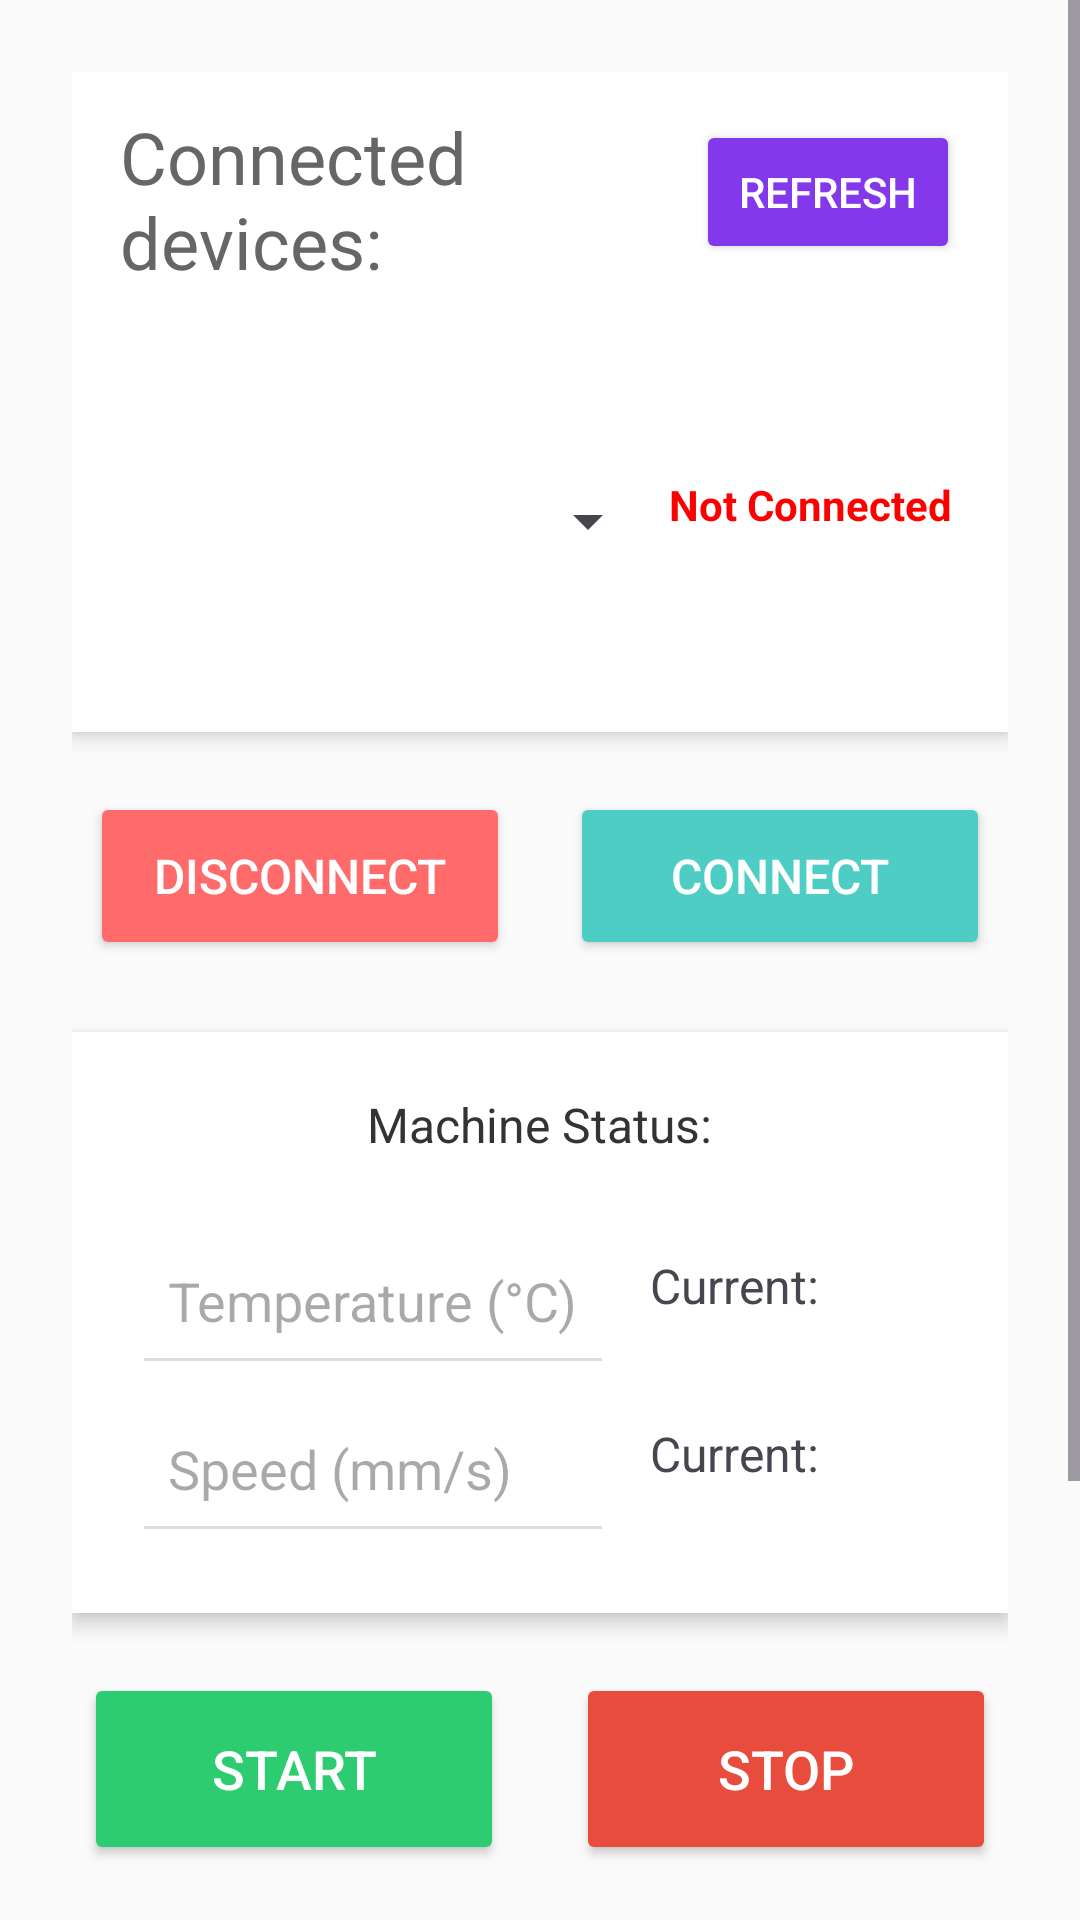

Reconstruct the res/layout file that produces this screen, plus the resources it refers to.
<!-- AndroidManifest.xml: application theme Theme.PETFilamentRecycler -->
<!-- res/layout/activity_control.xml -->
<?xml version="1.0" encoding="utf-8"?>
<ScrollView xmlns:android="http://schemas.android.com/apk/res/android"
    android:layout_width="match_parent"
    android:layout_height="match_parent"
    android:background="#FAFAFA">

    <LinearLayout
        android:layout_width="match_parent"
        android:layout_height="wrap_content"
        android:orientation="vertical"
        android:padding="24dp">

        <LinearLayout
            android:layout_width="match_parent"
            android:layout_height="220dp"
            android:orientation="vertical"
            android:background="#FFFFFF"
            android:elevation="4dp"
            android:padding="16dp"
            android:layout_marginBottom="20dp">

            <LinearLayout
                android:layout_width="match_parent"
                android:layout_height="wrap_content"
                android:orientation="horizontal"
                android:gravity="center_vertical">

                <TextView
                    android:layout_width="wrap_content"
                    android:layout_height="wrap_content"
                    android:text="Connected devices:"
                    android:textSize="24sp"
                    android:textColor="#666666"
                    android:layout_marginBottom="8dp"
                    android:layout_weight="1" />

                <Button
                    android:id="@+id/button_refresh"
                    android:layout_width="wrap_content"
                    android:layout_height="wrap_content"
                    android:layout_gravity="right"
                    android:text="Refresh"
                    android:textSize="14sp"
                    android:backgroundTint="#8338EC"
                    android:textColor="#FFFFFF" />
            </LinearLayout>


            <LinearLayout
                android:layout_width="match_parent"
                android:layout_height="wrap_content"
                android:orientation="horizontal"
                android:gravity="center_vertical">

                <Spinner
                    android:id="@+id/spinner_bluetooth_devices"
                    android:layout_width="wrap_content"
                    android:layout_height="130dp"
                    android:layout_gravity="top"
                    android:layout_marginBottom="8dp"
                    android:layout_weight="1" />
                <TextView
                    android:id="@+id/textview_connection_status"
                    android:layout_width="100dp"
                    android:layout_height="wrap_content"
                    android:text="Not Connected"
                    android:textColor="#FF0000"
                    android:textStyle="bold"
                    android:gravity="center"/>

            </LinearLayout>

        </LinearLayout>

        <LinearLayout
            android:layout_width="match_parent"
            android:layout_height="wrap_content"
            android:orientation="horizontal"
            android:gravity="center"
            android:layout_marginBottom="24dp">

            <Button
                android:id="@+id/button_disconnect"
                android:layout_width="140dp"
                android:layout_height="56dp"
                android:text="Disconnect"
                android:textSize="16sp"
                android:backgroundTint="#FF6B6B"
                android:textColor="#FFFFFF"
                android:layout_marginEnd="20dp" />

            <Button
                android:id="@+id/button_connect"
                android:layout_width="140dp"
                android:layout_height="56dp"
                android:text="Connect"
                android:textSize="16sp"
                android:backgroundTint="#4ECDC4"
                android:textColor="#FFFFFF" />

        </LinearLayout>

        <LinearLayout
            android:layout_width="match_parent"
            android:layout_height="wrap_content"
            android:orientation="vertical"
            android:background="#FFFFFF"
            android:elevation="4dp"
            android:padding="20dp"
            android:layout_marginBottom="20dp">

            <TextView
                android:id="@+id/textview_machine_status"
                android:layout_width="wrap_content"
                android:layout_height="wrap_content"
                android:layout_gravity="center"
                android:text="Machine Status:"
                android:textSize="16sp"
                android:textColor="#333333"
                android:gravity="center"
                android:layout_marginBottom="20dp" />

            <LinearLayout
                android:layout_width="match_parent"
                android:layout_height="wrap_content">

                <LinearLayout
                    android:layout_width="wrap_content"
                    android:layout_height="wrap_content"
                    android:orientation="vertical">

                    <EditText
                        android:id="@+id/edittext_temperature"
                        android:layout_width="match_parent"
                        android:layout_height="56dp"
                        android:hint="Temperature (°C)"
                        android:inputType="numberDecimal"
                        android:backgroundTint="#DDDDDD"
                        android:padding="12dp"/>

                    <EditText
                        android:id="@+id/edittext_speed"
                        android:layout_width="match_parent"
                        android:layout_height="56dp"
                        android:hint="Speed (mm/s)"
                        android:inputType="numberDecimal"
                        android:backgroundTint="#DDDDDD"
                        android:padding="12dp" />
                </LinearLayout>

                <LinearLayout
                    android:layout_width="wrap_content"
                    android:layout_height="wrap_content"
                    android:orientation="vertical"
                    android:layout_weight="1">

                    <TextView
                        android:id="@+id/textview_current_temperature"
                        android:layout_width="match_parent"
                        android:layout_height="56dp"
                        android:text="Current: "
                        android:padding="12dp"
                        android:textSize="16dp"/>

                    <TextView
                        android:id="@+id/textview_current_speed"
                        android:layout_width="match_parent"
                        android:layout_height="56dp"
                        android:text="Current: "
                        android:padding="12dp"
                        android:textSize="16dp"/>
                </LinearLayout>

            </LinearLayout>



        </LinearLayout>

        <LinearLayout
            android:layout_width="match_parent"
            android:layout_height="wrap_content"
            android:orientation="horizontal"
            android:gravity="center"
            android:layout_marginBottom="24dp">

            <Button
                android:id="@+id/button_start"
                android:layout_width="140dp"
                android:layout_height="64dp"
                android:text="Start"
                android:textSize="18sp"
                android:backgroundTint="#2ECC71"
                android:textColor="#FFFFFF"
                android:layout_marginEnd="24dp" />

            <Button
                android:id="@+id/button_stop"
                android:layout_width="140dp"
                android:layout_height="64dp"
                android:text="Stop"
                android:textSize="18sp"
                android:backgroundTint="#E74C3C"
                android:textColor="#FFFFFF" />

        </LinearLayout>

        <LinearLayout
            android:layout_width="match_parent"
            android:layout_height="wrap_content"
            android:gravity="center">
            <Button
                android:id="@+id/button_view_logs"
                android:layout_width="100dp"
                android:layout_height="60dp"
                android:text="view logs"
                android:textSize="16sp"
                android:backgroundTint="#8338EC"
                android:textColor="#FFFFFF"
                android:layout_gravity="center_horizontal"
                android:layout_margin="50dp"/>
            <Button
                android:id="@+id/button_save"
                android:layout_width="140dp"
                android:layout_height="60dp"
                android:text="Save Settings"
                android:textSize="16sp"
                android:backgroundTint="#8338EC"
                android:textColor="#FFFFFF"
                android:layout_gravity="center_horizontal"
                android:layout_margin="30dp"/>

        </LinearLayout>

    </LinearLayout>
</ScrollView>
<!-- resources referenced by this layout -->
<resources>
  <style name="Theme.PETFilamentRecycler" parent="Base.Theme.PETFilamentRecycler" />
  <style name="Base.Theme.PETFilamentRecycler" parent="Theme.Material3.DayNight.NoActionBar">
          
          
      </style>
</resources>
